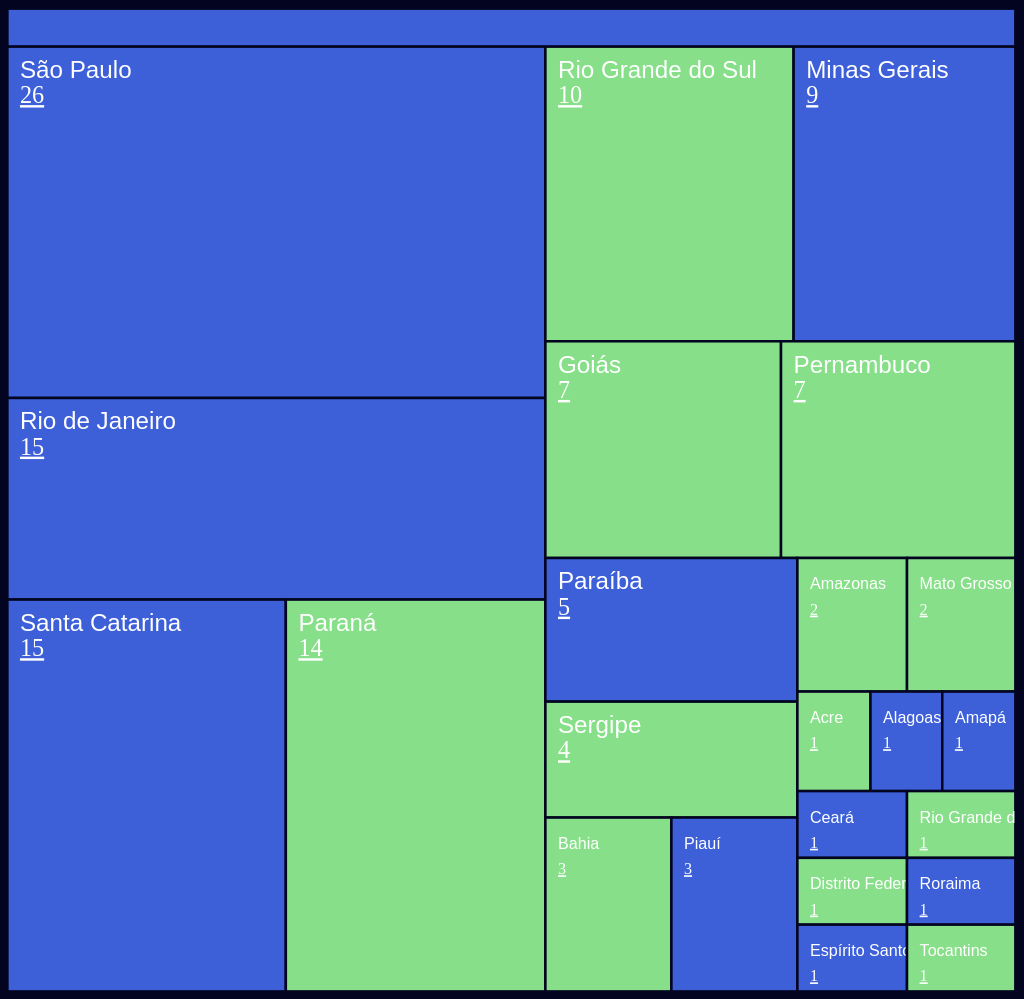
D3 v6 page, settled after 480 driven frames (8 s of simulated time); the page loaded 1 data file(s).


// ── treemap.js
async function draw() {

  const width = 800;
  const height = 750;

  const x = d3.scaleLinear().rangeRound([0, width]);
  const y = d3.scaleLinear().rangeRound([0, height]);

  const svg = d3.select("#chart-treemap")
    .append("svg")
    .attr("viewBox", [0.5, -30.5, width, height + 30]);

  function tile(node, x0, y0, x1, y1) {
    d3.treemapBinary(node, 0, 0, width, height);
    for (const child of node.children) {
      child.x0 = x0 + child.x0 / width * (x1 - x0);
      child.x1 = x0 + child.x1 / width * (x1 - x0);
      child.y0 = y0 + child.y0 / height * (y1 - y0);
      child.y1 = y0 + child.y1 / height * (y1 - y0);
    }
  }

  const data = await d3.csv("data1.csv");
  const root = d3.stratify()
    .id(d => d.name)
    .parentId(d => d.parent)(data);
  root.sum(d => +d.value);
  root.sort((a, b) => b.value - a.value);

  const treemap = d3.treemap()
    .tile(tile)(root);

  let group = svg.append("g")
    .call(render, treemap);

  function render(group, root) {
    const node = group
      .selectAll("g")
      .data(root.children.concat(root))
      .join("g");
    node
      .filter(d => d === root ? d.parent : d.children)
      .attr("cursor", "pointer")
      .on("click", (event, d) => {
        tooltip.style("display", "none");
        if (d === root) {
          zoomout(root);
        } else {
          zoomin(d);
        }
      })
      .on("mouseover", () => {
        tooltip.style("display", null);
      })
      .on("mouseout", () => {
        tooltip.style("display", "none");
      })
      .on("mousemove", (event, d) => {
        const xy = d3.pointer(event);
        let xt = xy[0] + x(d.x0);
        if (xt > width * 0.5) {
          xt -= 280;
        }
        let yt = xy[1] + y(d.y0);
        if (yt > height * 0.7) {
          yt -= 120;
        }
        tooltipBody.html(d.children.map(d => `${d.data.desc} <strong style="text-decoration: underline;">${d.data.value}</strong>`).join("<br>"));
        tooltip.attr("transform", `translate(${xt}, ${yt})`);
      });

    // node.append("title")
    //   .text(d => `${name(d)}\n${d.data.value}`);
    node.append("rect")
      .attr("id", d => d.data.id)
      .attr("fill", (d) => {
        if (d === root) {
          return "#3d60d9";
        } else if (d.data.id % 2) {
          return "#3d60d9";
        }
        return "#87e089";
        // d === root ?  : d.children ? "#3d60d9" : "#ddd"
      })
      .attr("stroke", "#030420")
      .attr("stroke-width", d => d === root ? 2 : d.children ? 2 : 4);

    // node.append("clipPath")
    //   .attr("id", d => `clip-${d.data.id}`)
    //   .append("use")
    // .attr("xlink:href", d => d.leafUid.href);

    // node.append("text")
    //   .attr("clip-path", d => `clip-${d.data.id}`)
    //   .attr("font-weight", d => d === root ? "bold" : null)
    //   .selectAll("tspan")
    //   .data(d => (d === root ? name(d) : d.data.desc).split(/(?=[A-Z][^A-Z])/g).concat(d.value))
    //   .join("tspan")
    //   .attr("x", 3)
    //   .attr("y", (d, i, nodes) => `${(i === nodes.length - 1) * 0.3 + 1.1 + i * 0.9}em`)
    //   .attr("fill-opacity", (d, i, nodes) => i === nodes.length - 1 ? 0.7 : null)
    //   .attr("font-weight", (d, i, nodes) => i === nodes.length - 1 ? "normal" : null)
    //   .text(d => d);
    node.append("text")
      .attr("x", 10)
      .attr("y", d => (d === root ? 20 : 25))
      .attr("font-size", d => (x(d.x1) - x(d.x0) > 120) ? "1.2rem" : "0.8rem")
      .attr("fill", "#ffffff")
      .text(d => (d === root ? name(d) : d.data.desc));
    node
      .filter(d => d !== root)
      .append("text")
      .attr("x", 10)
      .attr("y", 45)
      .attr("font-size", d => (x(d.x1) - x(d.x0) > 120) ? "1.2rem" : "0.8rem")
      .attr("font-family", "informative-bold")
      .attr("text-decoration", "underline")
      .attr("fill", "#ffffff")
      .text(d => d.value);
    node
      .filter(d => d === root)
      .append("text")
      .attr("x", width - 20)
      .attr("y", 20)
      .attr("font-size", "1.2rem")
      .attr("font-family", "informative-bold")
      .attr("fill", "#ffffff")
      .attr("opacity", d => (d.depth > 0) ? "1" : "0")
      .text("X");

    group.call(position, root);
  }

  const tooltip = svg.append("foreignObject")
    .attr("class", "chart-tooltip")
    .attr("x", 20)
    .attr("y", 0)
    .attr("width", 250)
    .attr("height", 400)
    .style("display", "none");
  const tooltipContent = tooltip.append("xhtml:div")
    .attr("class", "chart-tooltip-content")
    .style("background-color", "#cccccc")
    .style("border", "solid 1px #000000")
    .style("padding", "1rem");
  const tooltipBody = tooltipContent.append("div")
    .attr("class", "chart-tooltip-body");
  tooltipContent.append("div")
    .attr("class", "chart-tooltip-footer")
    .style("padding-top", "1rem")
    .style("font-family", "informative-bold")
    .style("font-size", "0.8rem")
    .style("color", "#3d60d9")
    .html(`CLIQUE PARA EXPANDIR`);

  function name(d) {
    return d.ancestors().reverse().splice(1).map(d => d.data.desc).join("/");
  }

  function position(group, root) {
    group.selectAll("g")
      .attr("transform", d => d === root ? `translate(0,-30)` : `translate(${x(d.x0)},${y(d.y0)})`)
      .select("rect")
      .attr("width", d => d === root ? width : x(d.x1) - x(d.x0))
      .attr("height", d => d === root ? 30 : y(d.y1) - y(d.y0));
  }

  function zoomin(d) {
    const group0 = group.attr("pointer-events", "none");
    const group1 = group = svg.append("g").call(render, d);

    x.domain([d.x0, d.x1]);
    y.domain([d.y0, d.y1]);

    svg.transition()
      .duration(750)
      .call(t => group0.transition(t).remove()
        .call(position, d.parent))
      .call(t => group1.transition(t)
        .attrTween("opacity", () => d3.interpolate(0, 1))
        .call(position, d));
  }

  function zoomout(d) {
    const group0 = group.attr("pointer-events", "none");
    const group1 = group = svg.insert("g", "*").call(render, d.parent);

    x.domain([d.parent.x0, d.parent.x1]);
    y.domain([d.parent.y0, d.parent.y1]);

    svg.transition()
      .duration(750)
      .call(t => group0.transition(t).remove()
        .attrTween("opacity", () => d3.interpolate(1, 0))
        .call(position, d))
      .call(t => group1.transition(t)
        .call(position, d.parent));
  }
}
draw();

### data: data1.csv
id, name, desc, parent, value
1, Brasil, Brasil, , 
2, AC, Acre, Brasil, 0
3, AL, Alagoas, Brasil, 0
4, AM, Amazonas, Brasil, 0
5, AP, Amapá, Brasil, 0
6, BA, Bahia, Brasil, 0
7, CE, Ceará, Brasil, 0
8, DF, Distrito Federal, Brasil, 0
9, ES, Espírito Santo, Brasil, 0
10, GO, Goiás, Brasil, 0
11, MG, Minas Gerais, Brasil, 0
12, MS, Mato Grosso do Sul, Brasil, 0
13, PB, Paraíba, Brasil, 0
14, PE, Pernambuco, Brasil, 0
15, PI, Piauí, Brasil, 0
16, PR, Paraná, Brasil, 0
17, RJ, Rio de Janeiro, Brasil, 0
18, RN, Rio Grande do Norte, Brasil, 0
19, RO, Roraima, Brasil, 0
20, RS, Rio Grande do Sul, Brasil, 0
21, SC, Santa Catarina, Brasil, 0
22, SE, Sergipe, Brasil, 0
23, SP, São Paulo, Brasil, 0
24, TO, Tocantins, Brasil, 0
25, Rio Branco, Rio Branco, AC, 1
26, Maceió, Maceió, AL, 1
27, Macapá, Macapá, AP, 1
28, Vitória da Conquista, Vitória da Conquista, BA, 1
29, Fortaleza, Fortaleza, CE, 1
30, Brasília, Brasília, DF, 1
31, Cachoeiro de Itapemirim, Cachoeiro de Itapemirim, ES, 1
32, Caldas Novas, Caldas Novas, GO, 1
33, Betim, Betim, MG, 1
34, Itajubá, Itajubá, MG, 1
35, Juiz de Fora, Juiz de Fora, MG, 1
36, Varginha, Varginha, MG, 1
37, Campina Grande, Campina Grande, PB, 1
38, Caruaru, Caruaru, PE, 1
39, Jaboatão dos Guararapes, Jaboatão dos Guararapes, PE, 1
40, Cascavel, Cascavel, PR, 1
41, Fazenda Rio Grande, Fazenda Rio Grande, PR, 1
42, Maringá, Maringá, PR, 1
43, Pinhais, Pinhais, PR, 1
44, Ponta Grossa, Ponta Grossa, PR, 1
45, Umuarama, Umuarama, PR, 1
46, Campos dos Goytacazes, Campos dos Goytacazes, RJ, 1
47, Macaé, Macaé, RJ, 1
48, Maricá, Maricá, RJ, 1
49, Niterói, Niterói, RJ, 1
50, Nova Iguaçu, Nova Iguaçu, RJ, 1
51, São João da Barra, São João da Barra, RJ, 1
52, São Leopoldo, São Leopoldo, RJ, 1
53, Volta Redonda, Volta Redonda, RJ, 1
54, Parnamirim, Parnamirim, RN, 1
55, Porto Velho, Porto Velho, RO, 1
56, Alegrete, Alegrete, RS, 1
57, Ijuí, Ijuí, RS, 1
58, Mampituba, Mampituba, RS, 1
59, Rio Grande, Rio Grande, RS, 1
60, Sapiranga, Sapiranga, RS, 1
... 41 more rows